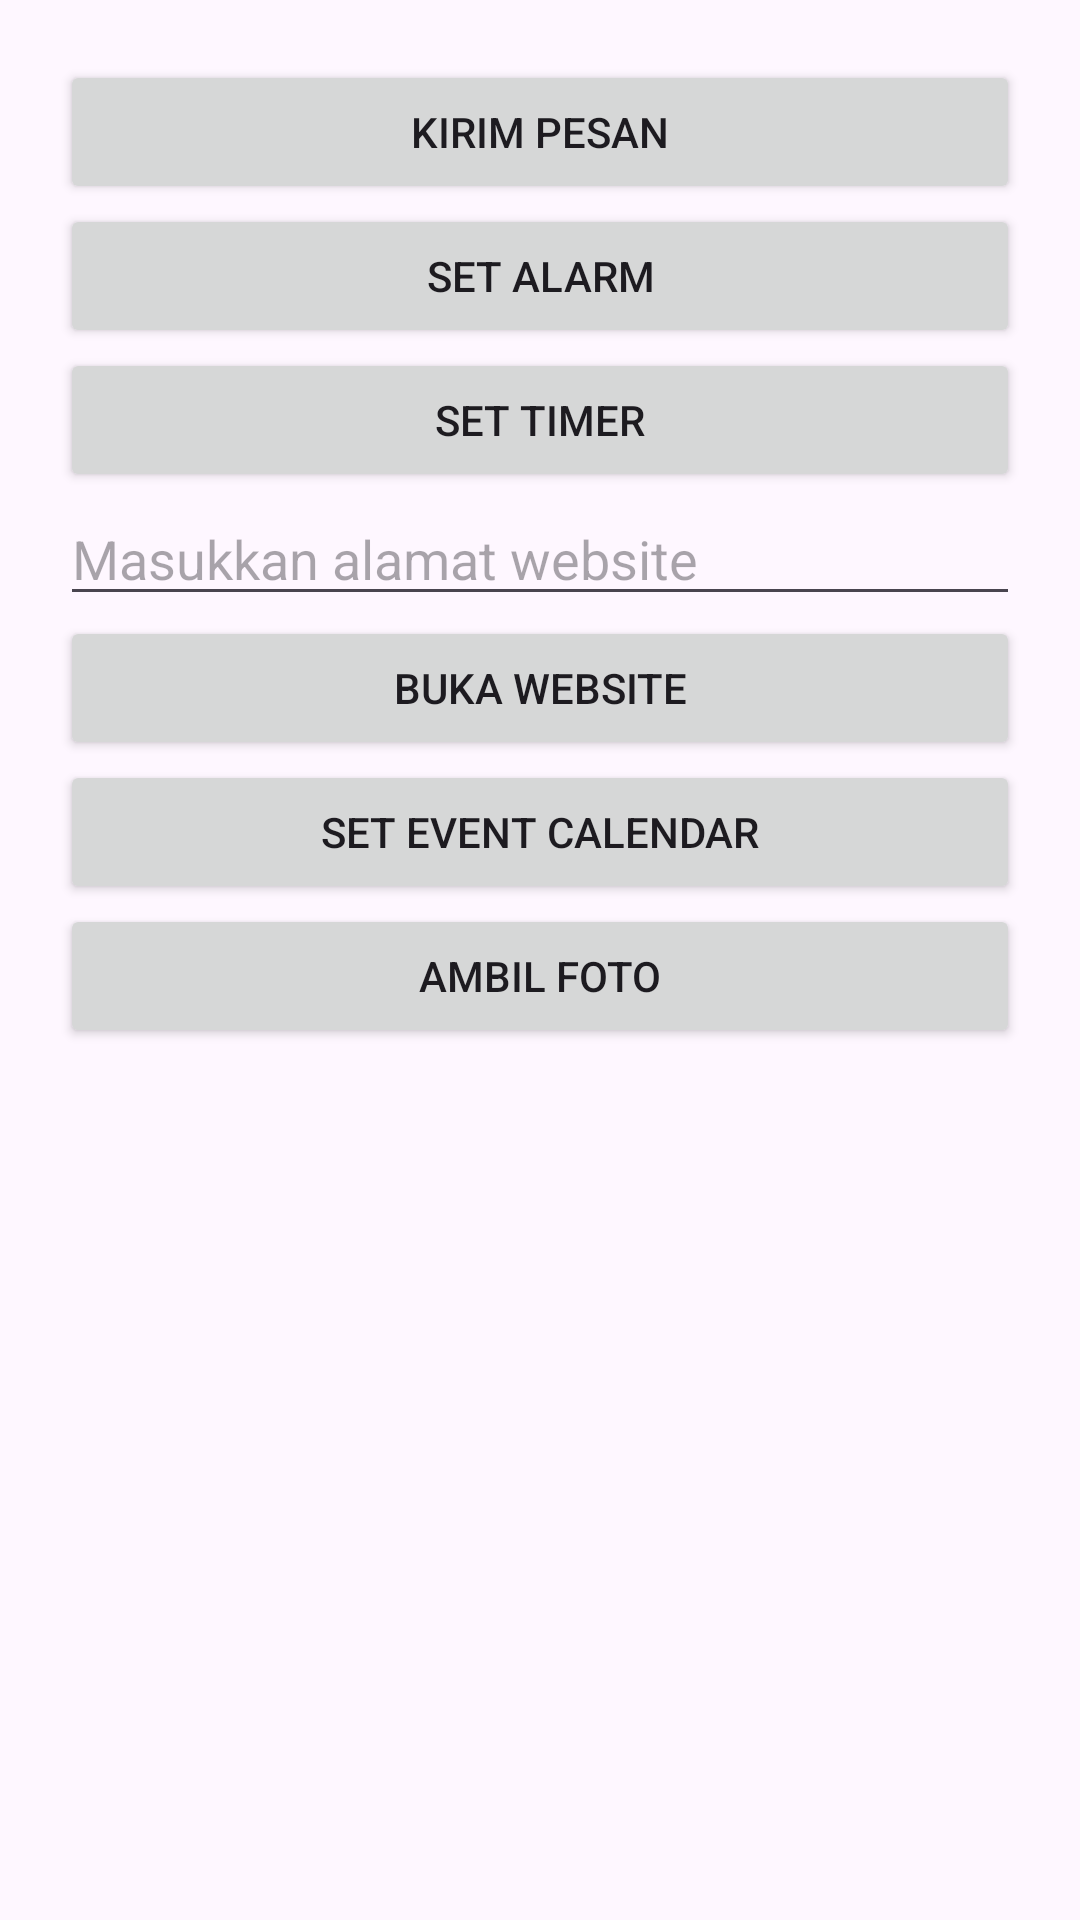

Produce the Android XML layout that renders to this screen, including the resource entries it uses.
<!-- AndroidManifest.xml: application theme Theme.PabaMateri -->
<!-- res/layout/activity_implisit.xml -->
<?xml version="1.0" encoding="utf-8"?>
<LinearLayout xmlns:android="http://schemas.android.com/apk/res/android"
    android:id="@+id/implisit"
    android:layout_width="match_parent"
    android:layout_height="match_parent"
    android:orientation="vertical"
    android:padding="20dp">

    <Button
        android:id="@+id/btnKirimPesan"
        android:layout_width="match_parent"
        android:layout_height="wrap_content"
        android:text="Kirim Pesan" />

    <Button
        android:id="@+id/btnSetAlarm"
        android:layout_width="match_parent"
        android:layout_height="wrap_content"
        android:text="Set Alarm" />

    <Button
        android:id="@+id/btnSetTimer"
        android:layout_width="match_parent"
        android:layout_height="wrap_content"
        android:text="Set Timer" />

    <EditText
        android:id="@+id/tvAlamat"
        android:layout_width="match_parent"
        android:layout_height="wrap_content"
        android:hint="Masukkan alamat website"/>

    <Button
        android:id="@+id/btnOpenURL"
        android:layout_width="match_parent"
        android:layout_height="wrap_content"
        android:text="Buka Website" />

    <Button
        android:id="@+id/btnSetEvent"
        android:layout_width="match_parent"
        android:layout_height="wrap_content"
        android:text="Set Event Calendar" />

    <Button
        android:id="@+id/btnGetPhoto"
        android:layout_width="match_parent"
        android:layout_height="wrap_content"
        android:text="Ambil Foto" />

    <ImageView
        android:id="@+id/ivHasil"
        android:layout_width="200dp"
        android:layout_height="200dp"
        android:layout_gravity="center"
        android:scaleType="centerCrop" />

</LinearLayout>
<!-- resources referenced by this layout -->
<resources>
  <style name="Theme.PabaMateri" parent="Base.Theme.PabaMateri" />
  <style name="Base.Theme.PabaMateri" parent="Theme.Material3.DayNight.NoActionBar">
          
          
      </style>
</resources>
